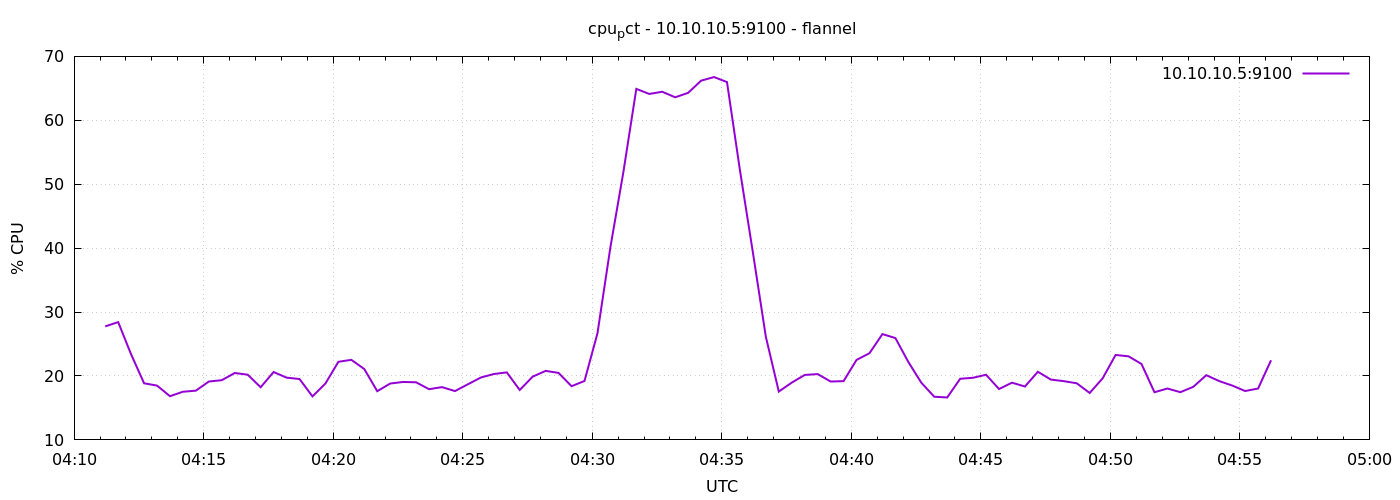

Source data for this figure (header and first rows):
1791346272	27.76190476190442
1791346302	28.43
1791346332	23.38
1791346362	18.86
1791346392	18.5
1791346422	16.84
1791346452	17.53
1791346482	17.7
1791346512	19.13
1791346542	19.34
1791346572	20.47
1791346602	20.2
1791346632	18.24
1791346662	20.62
1791346692	19.74
1791346722	19.52
1791346752	16.81
1791346782	18.82
1791346812	22.22
1791346842	22.52
1791346872	21.09
1791346902	17.62
1791346932	18.82
1791346962	19.07
1791346992	19.01
1791347022	17.93
1791347052	18.26
1791347082	17.64
1791347112	18.7
1791347142	19.76
1791347172	20.3
1791347202	20.56
1791347232	17.81
1791347262	19.9
1791347292	20.8
1791347322	20.48
1791347352	18.4
1791347382	19.22
1791347412	26.67
1791347442	40.15
1791347472	51.88
1791347502	64.91
1791347532	64.12
1791347562	64.47
1791347592	63.6
1791347622	64.3
1791347652	66.2
1791347682	66.76
1791347712	65.98
1791347742	52.18
1791347772	39.32
1791347802	26.12
1791347832	17.56
1791347862	18.96
1791347892	20.16
1791347922	20.3
1791347952	19.13
1791347982	19.19
1791348012	22.51
1791348042	23.56
1791348072	26.55
... 30 more rows
